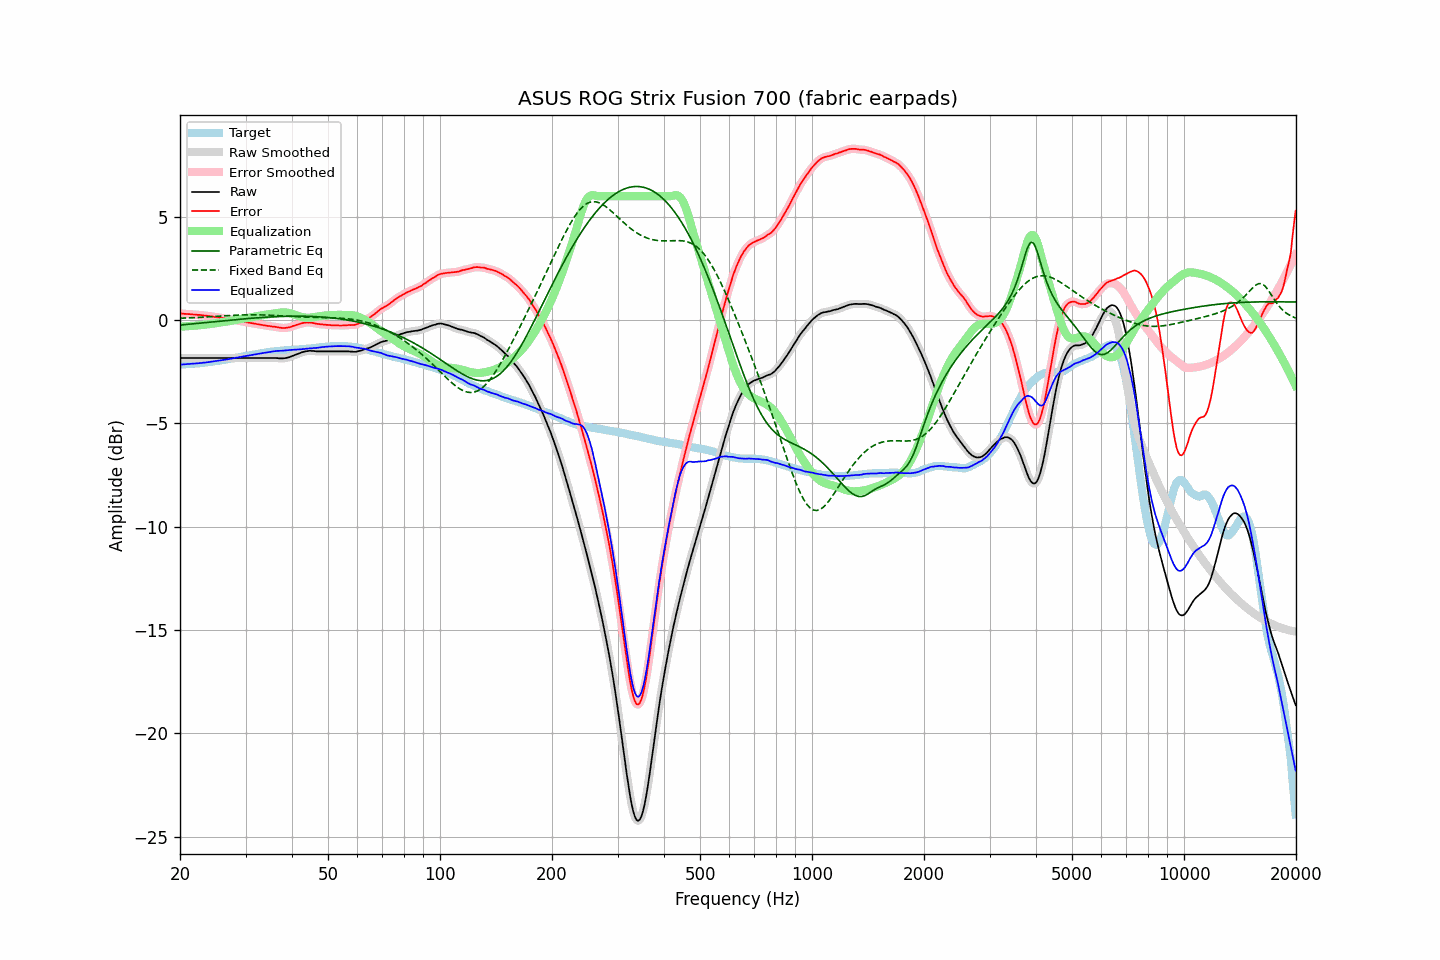

The file beside this chart, header and first rows:
frequency, raw, error, smoothed, error_smoothed, equalization, parametric_eq, fixed_band_eq, equalized_raw, equalized_smoothed, target
20.00, -1.83, 0.32, -1.83, 0.32, -0.32, -0.24, 0.09, -2.15, -2.15, -2.15
20.20, -1.83, 0.32, -1.83, 0.32, -0.32, -0.23, 0.09, -2.15, -2.15, -2.15
20.40, -1.83, 0.31, -1.83, 0.31, -0.31, -0.22, 0.10, -2.14, -2.14, -2.14
20.61, -1.83, 0.30, -1.83, 0.30, -0.30, -0.22, 0.10, -2.14, -2.14, -2.13
20.81, -1.83, 0.30, -1.83, 0.30, -0.30, -0.21, 0.10, -2.13, -2.13, -2.13
21.02, -1.83, 0.29, -1.83, 0.29, -0.29, -0.20, 0.11, -2.13, -2.13, -2.12
21.23, -1.83, 0.29, -1.83, 0.29, -0.29, -0.19, 0.11, -2.12, -2.12, -2.12
21.44, -1.83, 0.28, -1.83, 0.28, -0.28, -0.19, 0.11, -2.11, -2.11, -2.11
21.66, -1.83, 0.27, -1.83, 0.28, -0.28, -0.18, 0.12, -2.11, -2.11, -2.10
21.87, -1.83, 0.27, -1.83, 0.27, -0.27, -0.17, 0.12, -2.10, -2.10, -2.10
22.09, -1.83, 0.26, -1.83, 0.26, -0.26, -0.16, 0.13, -2.10, -2.10, -2.10
22.31, -1.83, 0.25, -1.83, 0.26, -0.26, -0.15, 0.13, -2.09, -2.09, -2.09
22.54, -1.83, 0.25, -1.83, 0.25, -0.25, -0.15, 0.13, -2.08, -2.08, -2.09
22.76, -1.83, 0.24, -1.83, 0.24, -0.24, -0.14, 0.14, -2.07, -2.07, -2.08
22.99, -1.83, 0.23, -1.83, 0.24, -0.23, -0.13, 0.14, -2.07, -2.07, -2.07
23.22, -1.83, 0.23, -1.83, 0.23, -0.23, -0.12, 0.15, -2.06, -2.06, -2.06
23.45, -1.83, 0.22, -1.83, 0.22, -0.22, -0.11, 0.15, -2.05, -2.05, -2.05
23.69, -1.83, 0.21, -1.83, 0.21, -0.21, -0.11, 0.16, -2.04, -2.04, -2.04
23.92, -1.83, 0.20, -1.83, 0.20, -0.20, -0.10, 0.16, -2.03, -2.03, -2.03
24.16, -1.83, 0.19, -1.83, 0.19, -0.19, -0.09, 0.16, -2.02, -2.02, -2.02
24.40, -1.83, 0.18, -1.83, 0.17, -0.17, -0.08, 0.17, -2.01, -2.01, -2.01
24.65, -1.83, 0.16, -1.83, 0.16, -0.16, -0.08, 0.17, -2.00, -2.00, -1.99
24.89, -1.83, 0.15, -1.83, 0.15, -0.15, -0.07, 0.18, -1.98, -1.98, -1.98
25.14, -1.83, 0.14, -1.83, 0.14, -0.14, -0.06, 0.18, -1.97, -1.97, -1.97
25.39, -1.83, 0.13, -1.83, 0.13, -0.13, -0.05, 0.19, -1.96, -1.96, -1.96
25.65, -1.83, 0.12, -1.83, 0.12, -0.12, -0.04, 0.19, -1.95, -1.95, -1.95
25.91, -1.83, 0.10, -1.83, 0.11, -0.11, -0.04, 0.20, -1.94, -1.94, -1.93
26.16, -1.83, 0.09, -1.83, 0.09, -0.09, -0.03, 0.20, -1.93, -1.93, -1.92
26.43, -1.83, 0.08, -1.83, 0.08, -0.08, -0.02, 0.21, -1.91, -1.91, -1.92
26.69, -1.83, 0.07, -1.83, 0.07, -0.07, -0.01, 0.21, -1.90, -1.90, -1.91
26.96, -1.83, 0.05, -1.83, 0.06, -0.06, -0.01, 0.22, -1.89, -1.89, -1.89
27.23, -1.83, 0.05, -1.83, 0.04, -0.04, 0.00, 0.22, -1.88, -1.88, -1.88
27.50, -1.83, 0.03, -1.83, 0.03, -0.03, 0.01, 0.23, -1.86, -1.86, -1.86
27.77, -1.83, 0.02, -1.83, 0.02, -0.02, 0.02, 0.23, -1.85, -1.85, -1.85
28.05, -1.83, -0.00, -1.83, -0.00, -0.00, 0.02, 0.24, -1.83, -1.83, -1.83
28.33, -1.83, -0.01, -1.83, -0.01, 0.01, 0.03, 0.24, -1.82, -1.82, -1.82
28.62, -1.83, -0.03, -1.83, -0.03, 0.03, 0.04, 0.24, -1.80, -1.80, -1.80
28.90, -1.83, -0.04, -1.83, -0.04, 0.04, 0.04, 0.25, -1.79, -1.79, -1.79
29.19, -1.83, -0.06, -1.83, -0.06, 0.06, 0.05, 0.25, -1.78, -1.78, -1.77
29.48, -1.83, -0.07, -1.83, -0.07, 0.07, 0.06, 0.25, -1.76, -1.76, -1.77
29.78, -1.83, -0.09, -1.83, -0.08, 0.08, 0.06, 0.25, -1.75, -1.75, -1.75
30.08, -1.83, -0.09, -1.83, -0.10, 0.10, 0.07, 0.26, -1.74, -1.74, -1.74
30.38, -1.83, -0.11, -1.83, -0.11, 0.11, 0.08, 0.26, -1.72, -1.72, -1.72
30.68, -1.83, -0.12, -1.83, -0.12, 0.12, 0.08, 0.26, -1.71, -1.71, -1.71
30.99, -1.83, -0.14, -1.83, -0.14, 0.14, 0.09, 0.26, -1.69, -1.69, -1.69
31.30, -1.83, -0.15, -1.83, -0.15, 0.15, 0.10, 0.26, -1.68, -1.68, -1.68
31.61, -1.83, -0.17, -1.83, -0.17, 0.17, 0.10, 0.26, -1.67, -1.67, -1.66
31.93, -1.83, -0.18, -1.83, -0.18, 0.18, 0.11, 0.26, -1.65, -1.65, -1.66
32.24, -1.83, -0.19, -1.83, -0.19, 0.19, 0.11, 0.26, -1.64, -1.64, -1.64
32.57, -1.83, -0.20, -1.83, -0.20, 0.21, 0.12, 0.26, -1.63, -1.63, -1.63
32.89, -1.83, -0.22, -1.83, -0.22, 0.22, 0.12, 0.25, -1.61, -1.61, -1.61
33.22, -1.83, -0.23, -1.83, -0.23, 0.23, 0.13, 0.25, -1.60, -1.60, -1.60
33.55, -1.83, -0.25, -1.83, -0.25, 0.25, 0.13, 0.25, -1.59, -1.59, -1.58
33.89, -1.83, -0.26, -1.83, -0.26, 0.26, 0.14, 0.25, -1.57, -1.57, -1.58
34.23, -1.83, -0.27, -1.83, -0.27, 0.27, 0.14, 0.24, -1.56, -1.56, -1.56
34.57, -1.83, -0.28, -1.83, -0.28, 0.28, 0.15, 0.24, -1.55, -1.55, -1.55
34.92, -1.83, -0.29, -1.83, -0.29, 0.29, 0.15, 0.24, -1.54, -1.54, -1.54
35.27, -1.83, -0.31, -1.83, -0.30, 0.30, 0.16, 0.23, -1.53, -1.53, -1.52
35.62, -1.83, -0.32, -1.83, -0.31, 0.32, 0.16, 0.23, -1.52, -1.52, -1.52
35.97, -1.83, -0.32, -1.83, -0.32, 0.33, 0.16, 0.22, -1.50, -1.50, -1.51
... 635 more rows
